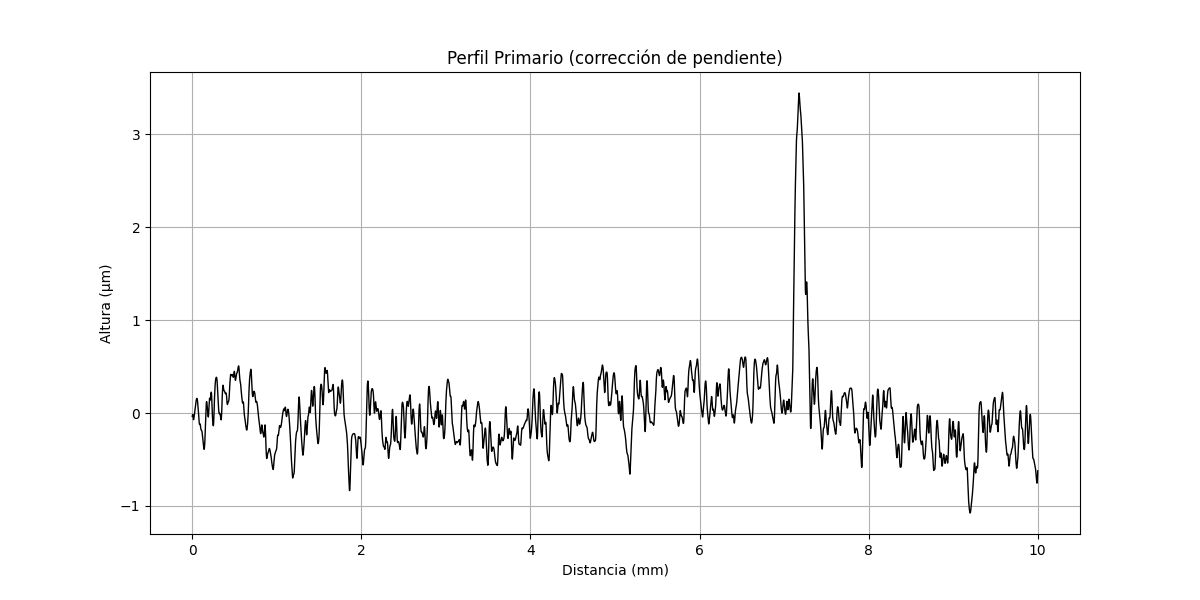

The table this chart was drawn from, first rows:
x (mm), altura (µm)
0.000000000, -0.03511
0.000356, -0.03272
0.0007121, -0.02954
0.001068, -0.02716
0.001424, -0.02518
0.00178, -0.0232
0.002136, -0.02081
0.002492, -0.01923
0.002848, -0.01765
0.003204, -0.01647
0.00356, -0.01569
0.003916, -0.0149
0.004273, -0.01492
0.004629, -0.01494
0.004985, -0.01536
0.005341, -0.01578
0.005697, -0.01659
0.006053, -0.01861
0.006409, -0.01983
0.006765, -0.02145
0.007121, -0.02467
0.007477, -0.02668
0.007833, -0.0287
0.008189, -0.03112
0.008545, -0.03514
0.008901, -0.03796
0.009257, -0.04037
0.009613, -0.04479
0.009969, -0.04721
0.01033, -0.04963
0.01068, -0.05245
0.01104, -0.05606
0.01139, -0.05808
0.01175, -0.0605
0.01211, -0.06212
0.01246, -0.06494
0.01282, -0.06655
0.01317, -0.06777
0.01353, -0.06939
0.01389, -0.07021
0.01424, -0.07063
0.0146, -0.07104
0.01495, -0.07146
0.01531, -0.07148
0.01567, -0.0711
0.01602, -0.07032
0.01638, -0.06953
0.01673, -0.06835
0.01709, -0.06717
0.01745, -0.06559
0.0178, -0.06401
0.01816, -0.06242
0.01851, -0.06084
0.01887, -0.05846
0.01923, -0.05688
0.01958, -0.0553
0.01994, -0.05291
0.02029, -0.05093
0.02065, -0.04895
0.02101, -0.04737
... 28,027 more rows
